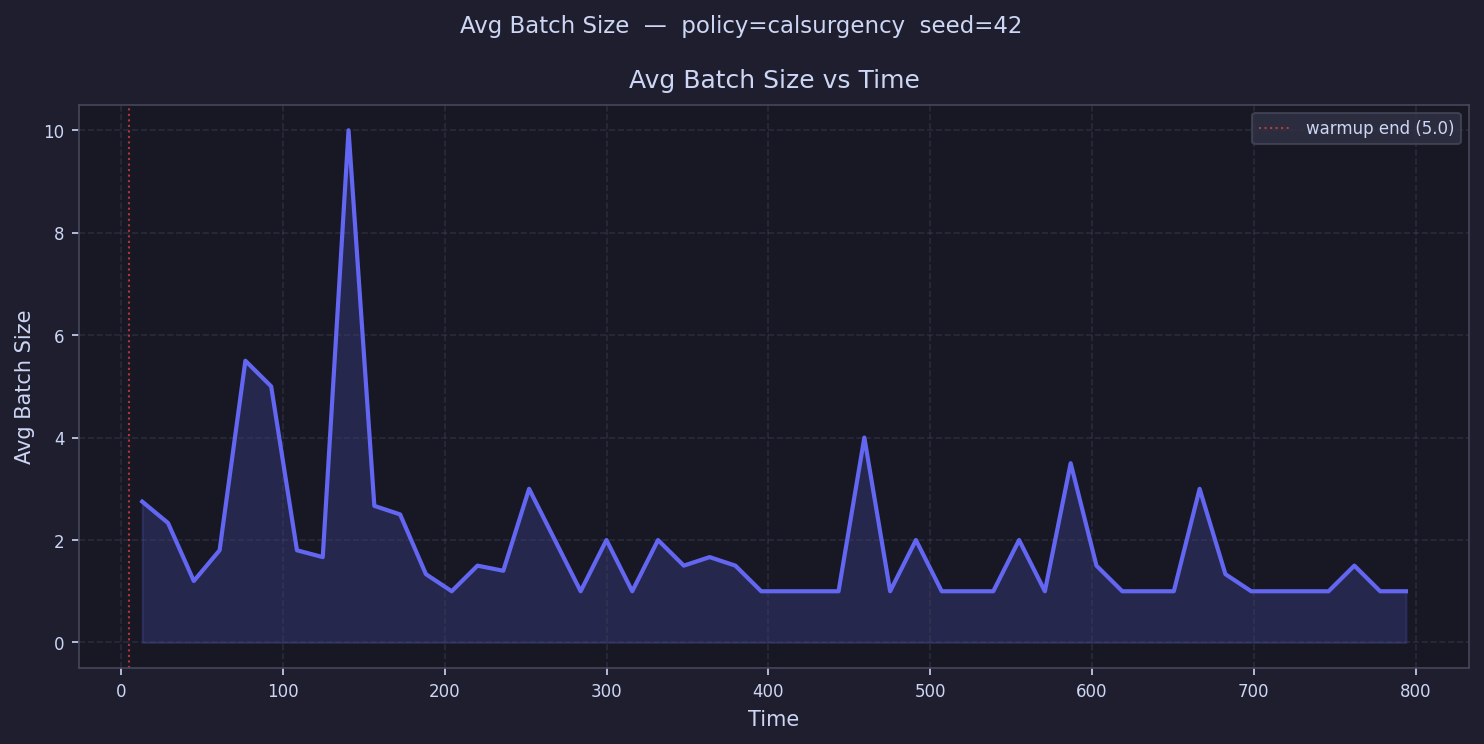

Values plotted in this chart, from the file beside it:
time, avg_batch_size
12.97, 2.75
28.91, 2.333
44.85, 1.2
60.79, 1.8
76.74, 5.5
92.68, 5.0
108.6, 1.8
124.6, 1.667
140.5, 10.0
156.4, 2.667
172.4, 2.5
188.3, 1.333
204.3, 1.0
220.2, 1.5
236.1, 1.4
252.1, 3.0
268, 2.0
284, 1.0
299.9, 2.0
315.9, 1.0
331.8, 2.0
347.7, 1.5
363.7, 1.667
379.6, 1.5
395.6, 1.0
411.5, 1.0
427.4, 1.0
443.4, 1.0
459.3, 4.0
475.3, 1.0
491.2, 2.0
507.1, 1.0
523.1, 1.0
539, 1.0
555, 2.0
570.9, 1.0
586.9, 3.5
602.8, 1.5
618.7, 1.0
634.7, 1.0
650.6, 1.0
666.6, 3.0
682.5, 1.333
698.4, 1.0
714.4, 1.0
730.3, 1.0
746.3, 1.0
762.2, 1.5
778.1, 1.0
794.1, 1.0
